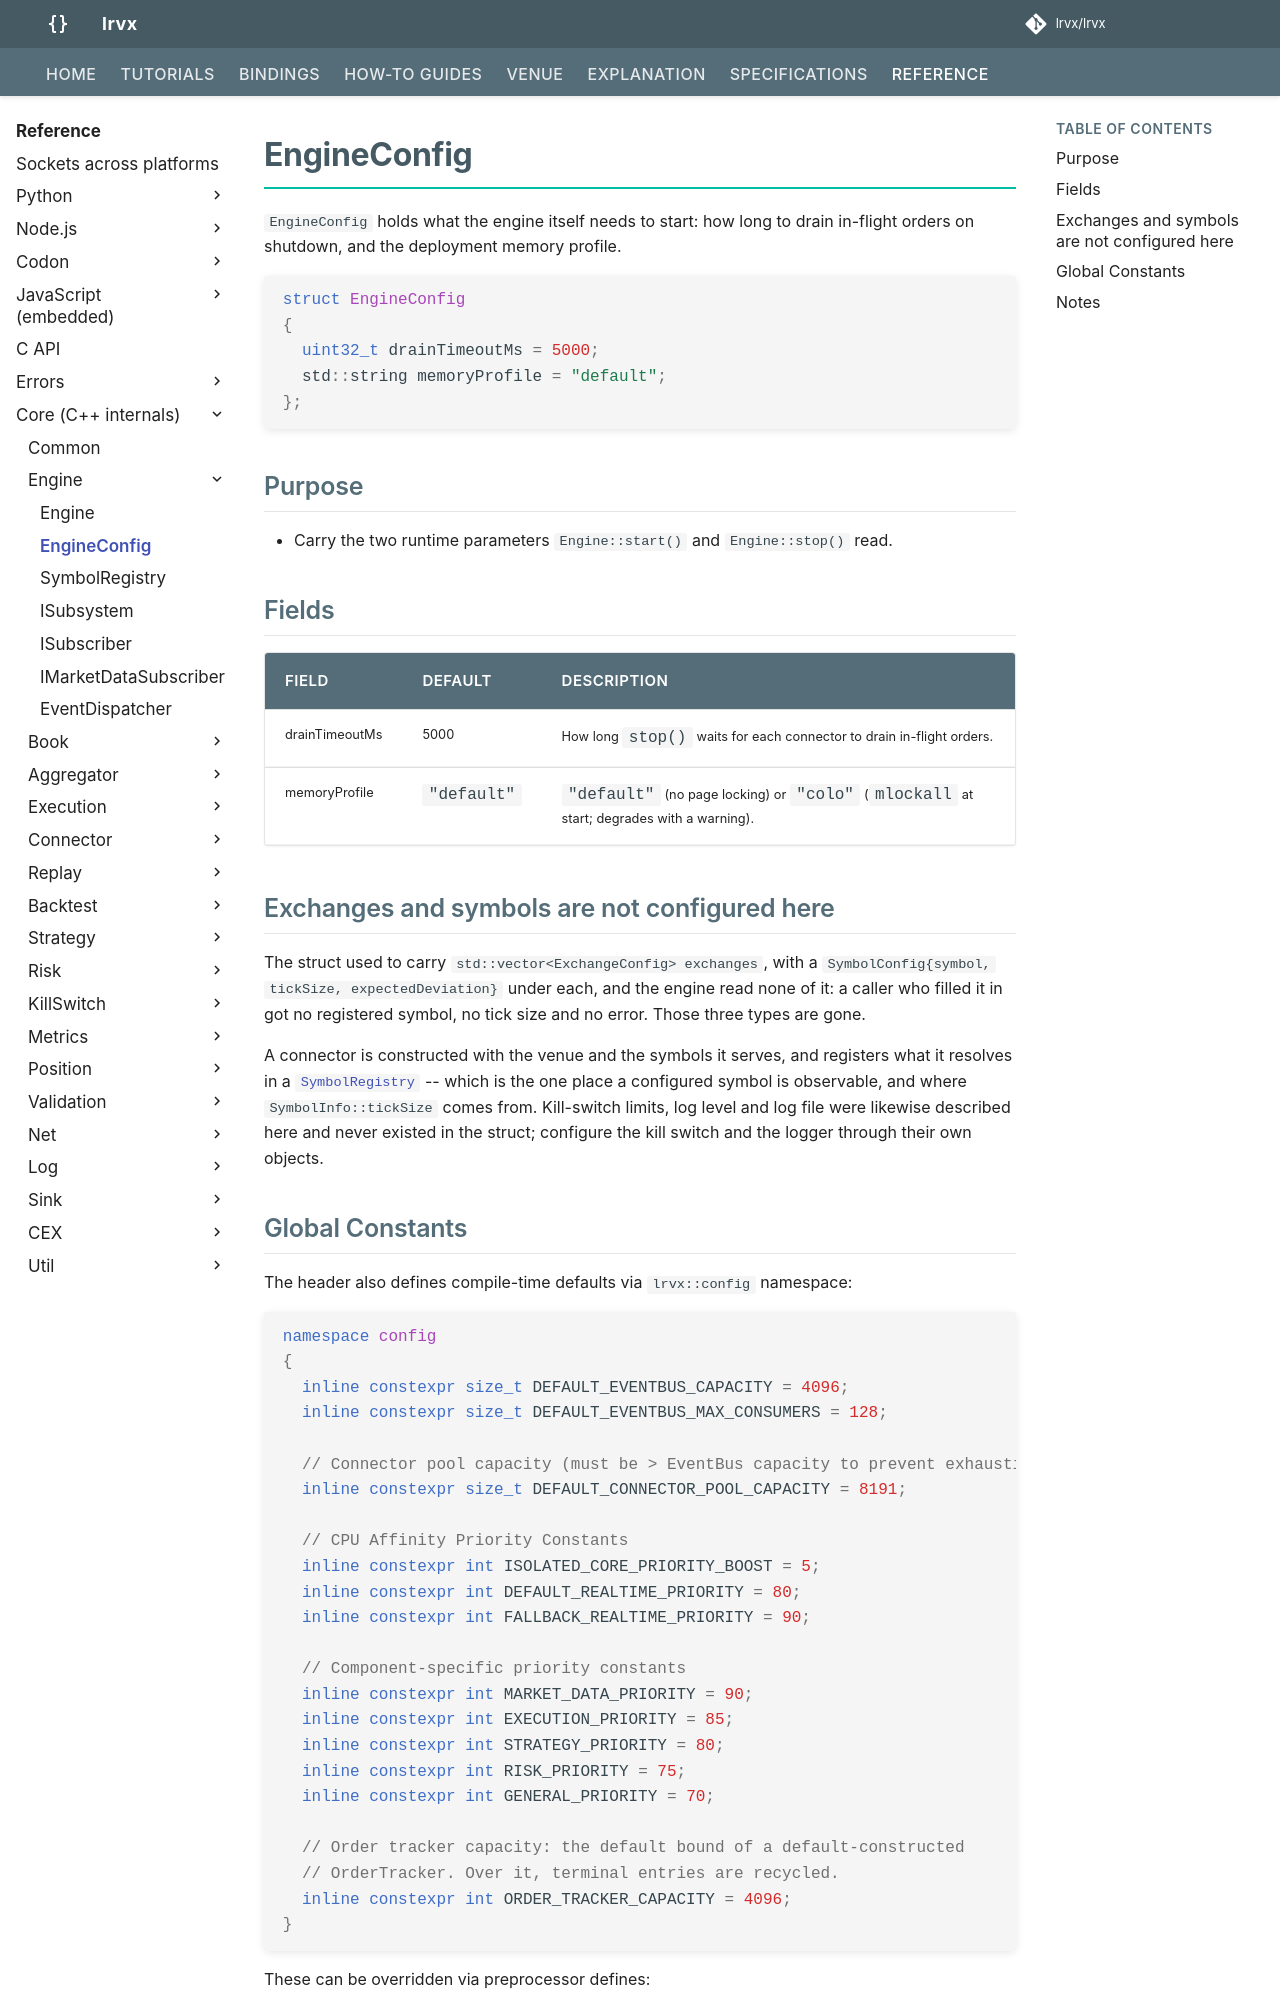

repository: FLOX-Foundation/flox · page: reference/api/engine/engine_config/index.html · generator: mkdocs

# EngineConfig

`EngineConfig` holds what the engine itself needs to start: how long to drain
in-flight orders on shutdown, and the deployment memory profile.

```cpp
struct EngineConfig
{
  uint32_t drainTimeoutMs = 5000;
  std::string memoryProfile = "default";
};
```

## Purpose

* Carry the two runtime parameters `Engine::start()` and `Engine::stop()` read.

## Fields

| Field          | Default     | Description                                                                                 |
| -------------- | ----------- | ------------------------------------------------------------------------------------------- |
| drainTimeoutMs | 5000        | How long `stop()` waits for each connector to drain in-flight orders.                        |
| memoryProfile  | `"default"` | `"default"` (no page locking) or `"colo"` (`mlockall` at start; degrades with a warning).    |

## Exchanges and symbols are not configured here

The struct used to carry `std::vector<ExchangeConfig> exchanges`, with a
`SymbolConfig{symbol, tickSize, expectedDeviation}` under each, and the engine
read none of it: a caller who filled it in got no registered symbol, no tick
size and no error. Those three types are gone.

A connector is constructed with the venue and the symbols it serves, and
registers what it resolves in a [`SymbolRegistry`](./symbol_registry.md) --
which is the one place a configured symbol is observable, and where
`SymbolInfo::tickSize` comes from. Kill-switch limits, log level and log file
were likewise described here and never existed in the struct; configure the
kill switch and the logger through their own objects.
